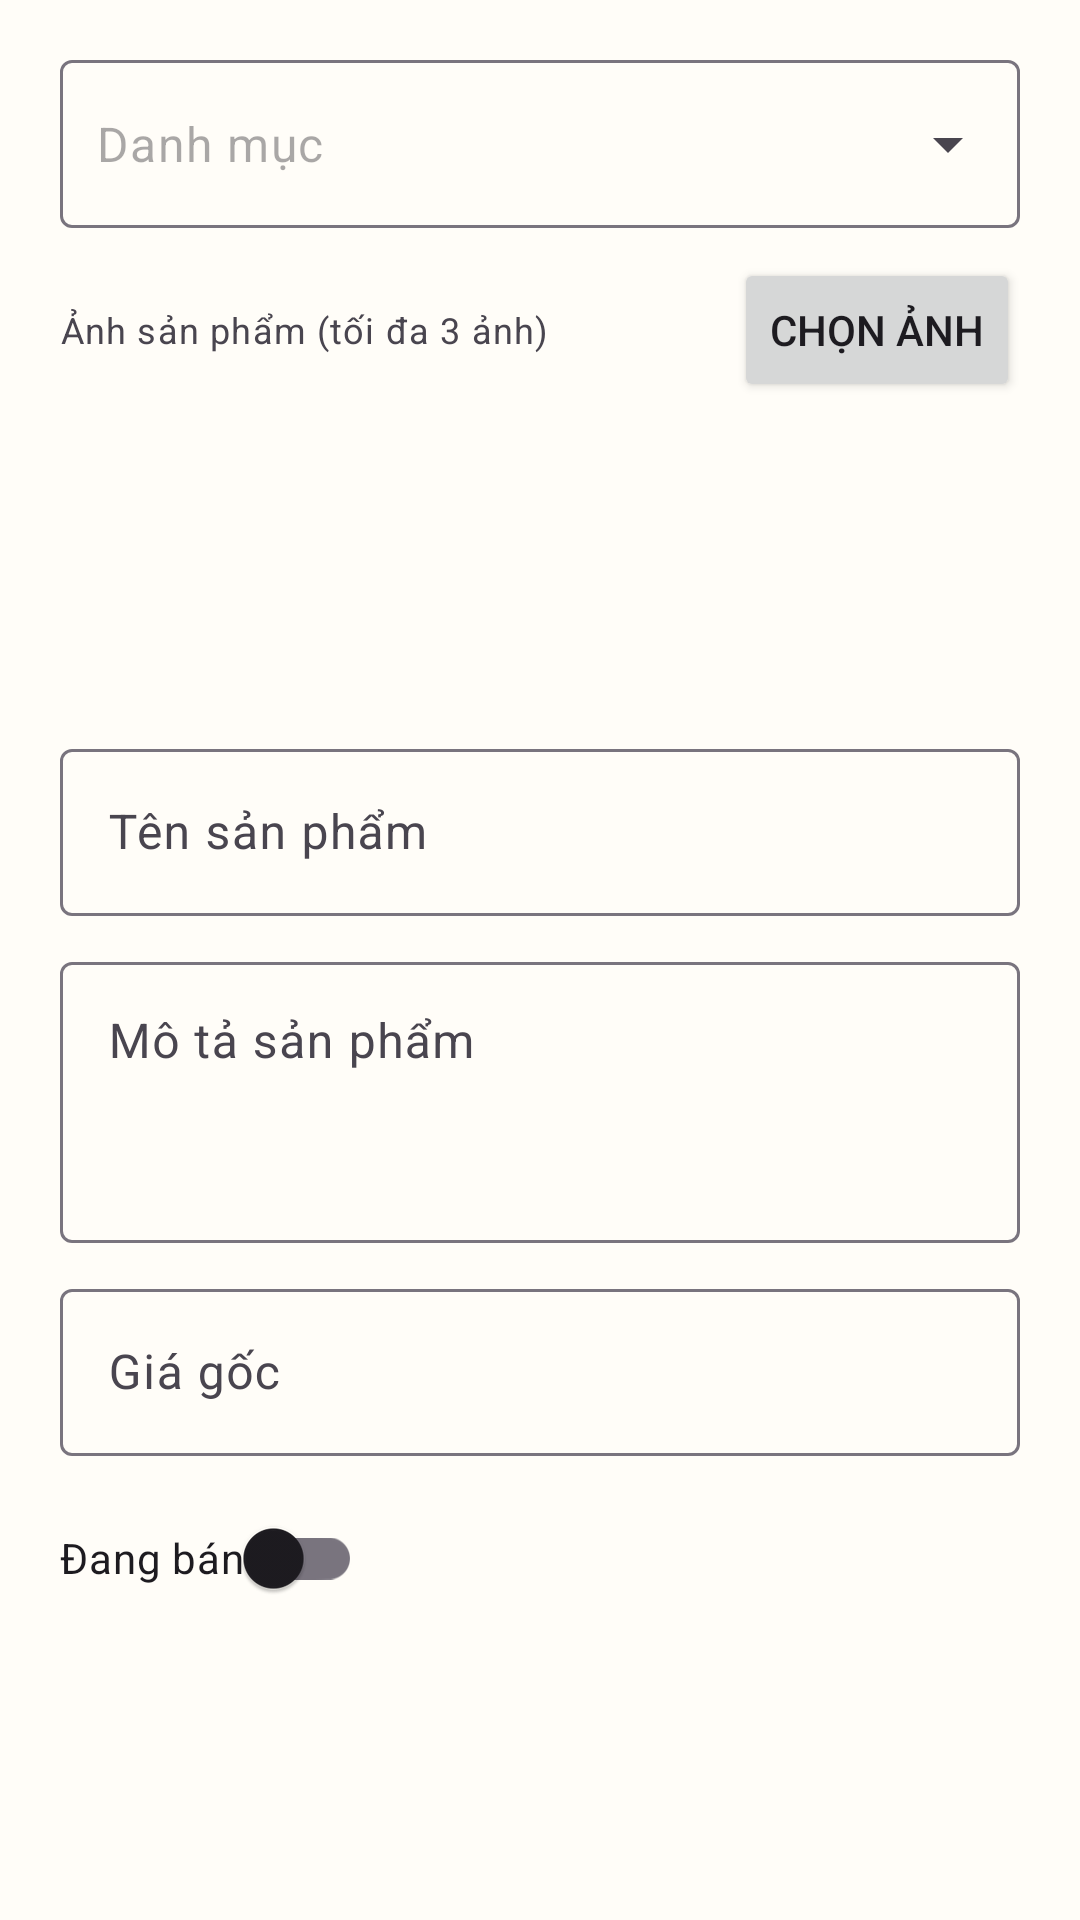

The Android layout XML behind this screen, and the referenced resources:
<!-- AndroidManifest.xml: application theme Theme.DDHT -->
<!-- res/layout/dialog_manager_product_form.xml -->
<?xml version="1.0" encoding="utf-8"?>
<ScrollView xmlns:android="http://schemas.android.com/apk/res/android"
    xmlns:app="http://schemas.android.com/apk/res-auto"
    android:layout_width="match_parent"
    android:layout_height="wrap_content"
    android:fillViewport="true">

    <LinearLayout
        android:layout_width="match_parent"
        android:layout_height="wrap_content"
        android:orientation="vertical"
        android:padding="20dp">

    <com.google.android.material.textfield.TextInputLayout
        android:id="@+id/tilManagerProductCatalog"
        android:layout_width="match_parent"
        android:layout_height="wrap_content"
        app:hintEnabled="false"
        app:boxBackgroundMode="outline"
        app:boxStrokeWidth="1dp"
        app:boxStrokeWidthFocused="2dp"
        app:endIconMode="dropdown_menu">

        <com.google.android.material.textfield.MaterialAutoCompleteTextView
            android:id="@+id/actManagerProductCatalog"
            android:layout_width="match_parent"
            android:layout_height="wrap_content"
            android:clickable="true"
            android:focusable="true"
            android:focusableInTouchMode="true"
            android:hint="@string/manager_product_catalog_hint"
            android:gravity="center_vertical"
            android:inputType="none"
            android:minHeight="56dp"
            android:paddingStart="12dp"
            android:paddingEnd="12dp"
            android:textAppearance="@style/TextAppearance.Material3.BodyLarge" />
    </com.google.android.material.textfield.TextInputLayout>

    <LinearLayout
        android:id="@+id/layoutManagerProductImageActions"
        android:layout_width="match_parent"
        android:layout_height="wrap_content"
        android:layout_marginTop="10dp"
        android:gravity="center_vertical"
        android:orientation="horizontal">

        <TextView
            android:id="@+id/tvManagerProductImageLimit"
            android:layout_width="0dp"
            android:layout_height="wrap_content"
            android:layout_weight="1"
            android:text="@string/manager_product_image_limit"
            android:textAppearance="@style/TextAppearance.Material3.BodySmall" />

        <Button
            android:id="@+id/btnManagerPickProductImages"
            android:layout_width="wrap_content"
            android:layout_height="wrap_content"
            android:text="@string/manager_product_pick_images" />
    </LinearLayout>

    <TextView
        android:id="@+id/tvManagerProductImageCount"
        android:layout_width="match_parent"
        android:layout_height="wrap_content"
        android:layout_marginTop="4dp"
        android:textAppearance="@style/TextAppearance.Material3.BodySmall"
        android:textColor="@android:color/darker_gray" />

    <androidx.recyclerview.widget.RecyclerView
        android:id="@+id/rvManagerProductSelectedImages"
        android:layout_width="match_parent"
        android:layout_height="72dp"
        android:layout_marginTop="8dp" />

    <com.google.android.material.textfield.TextInputLayout
        android:id="@+id/tilManagerProductName"
        android:layout_width="match_parent"
        android:layout_height="wrap_content"
        android:layout_marginTop="10dp"
        android:hint="@string/manager_product_name_hint">

        <com.google.android.material.textfield.TextInputEditText
            android:id="@+id/edtManagerProductName"
            android:layout_width="match_parent"
            android:layout_height="wrap_content"
            android:inputType="textCapSentences"
            android:maxLines="1" />
    </com.google.android.material.textfield.TextInputLayout>

    <com.google.android.material.textfield.TextInputLayout
        android:id="@+id/tilManagerProductDescription"
        android:layout_width="match_parent"
        android:layout_height="wrap_content"
        android:layout_marginTop="10dp"
        android:hint="@string/manager_product_description_hint">

        <com.google.android.material.textfield.TextInputEditText
            android:id="@+id/edtManagerProductDescription"
            android:layout_width="match_parent"
            android:layout_height="wrap_content"
            android:gravity="top|start"
            android:inputType="textCapSentences|textMultiLine"
            android:minLines="3"
            android:maxLines="4" />
    </com.google.android.material.textfield.TextInputLayout>

    <com.google.android.material.textfield.TextInputLayout
        android:id="@+id/tilManagerProductPrice"
        android:layout_width="match_parent"
        android:layout_height="wrap_content"
        android:layout_marginTop="10dp"
        android:hint="@string/manager_product_price_hint">

        <com.google.android.material.textfield.TextInputEditText
            android:id="@+id/edtManagerProductPrice"
            android:layout_width="match_parent"
            android:layout_height="wrap_content"
            android:inputType="numberDecimal"
            android:maxLines="1" />
    </com.google.android.material.textfield.TextInputLayout>

    <androidx.appcompat.widget.SwitchCompat
        android:id="@+id/switchManagerProductFormSelling"
        android:layout_width="wrap_content"
        android:layout_height="wrap_content"
        android:layout_marginTop="10dp"
        android:text="@string/manager_product_selling_label" />

    <LinearLayout
        android:id="@+id/layoutManagerProductUploadLoading"
        android:layout_width="match_parent"
        android:layout_height="wrap_content"
        android:layout_marginTop="12dp"
        android:gravity="center_vertical"
        android:orientation="horizontal"
        android:visibility="gone">

        <ProgressBar
            android:layout_width="20dp"
            android:layout_height="20dp"
            android:indeterminate="true" />

        <TextView
            android:layout_width="wrap_content"
            android:layout_height="wrap_content"
            android:layout_marginStart="10dp"
            android:text="@string/manager_product_uploading"
            android:textAppearance="@style/TextAppearance.Material3.BodyMedium" />
    </LinearLayout>

    </LinearLayout>
</ScrollView>
<!-- resources referenced by this layout -->
<resources>
  <string name="manager_product_catalog_hint">Danh mục</string>
  <string name="manager_product_description_hint">Mô tả sản phẩm</string>
  <string name="manager_product_image_limit">Ảnh sản phẩm (tối đa 3 ảnh)</string>
  <string name="manager_product_name_hint">Tên sản phẩm</string>
  <string name="manager_product_pick_images">Chọn ảnh</string>
  <string name="manager_product_price_hint">Giá gốc</string>
  <string name="manager_product_selling_label">Đang bán</string>
  <string name="manager_product_uploading">Đang tải sản phẩm lên...</string>
  <style name="Theme.DDHT" parent="Base.Theme.DDHT" />
  <style name="Base.Theme.DDHT" parent="Theme.Material3.Light.NoActionBar">
          <item name="colorPrimary">@color/brand_primary</item>
          <item name="colorOnPrimary">@color/brand_on_primary</item>
          <item name="colorSecondary">@color/brand_secondary</item>
          <item name="android:colorBackground">@color/brand_surface</item>
          <item name="colorSurface">@color/brand_surface</item>
          <item name="colorSurfaceVariant">@color/brand_surface_variant</item>
          <item name="colorError">@color/brand_error</item>
          <item name="android:windowOptOutEdgeToEdgeEnforcement">true</item>
      </style>
  <color name="brand_primary">#0B7D77</color>
  <color name="brand_on_primary">#FFFFFFFF</color>
  <color name="brand_secondary">#F59E0B</color>
  <color name="brand_surface">#FFFDF8</color>
  <color name="brand_surface_variant">#FFEFE7</color>
  <color name="brand_error">#C62828</color>
</resources>
